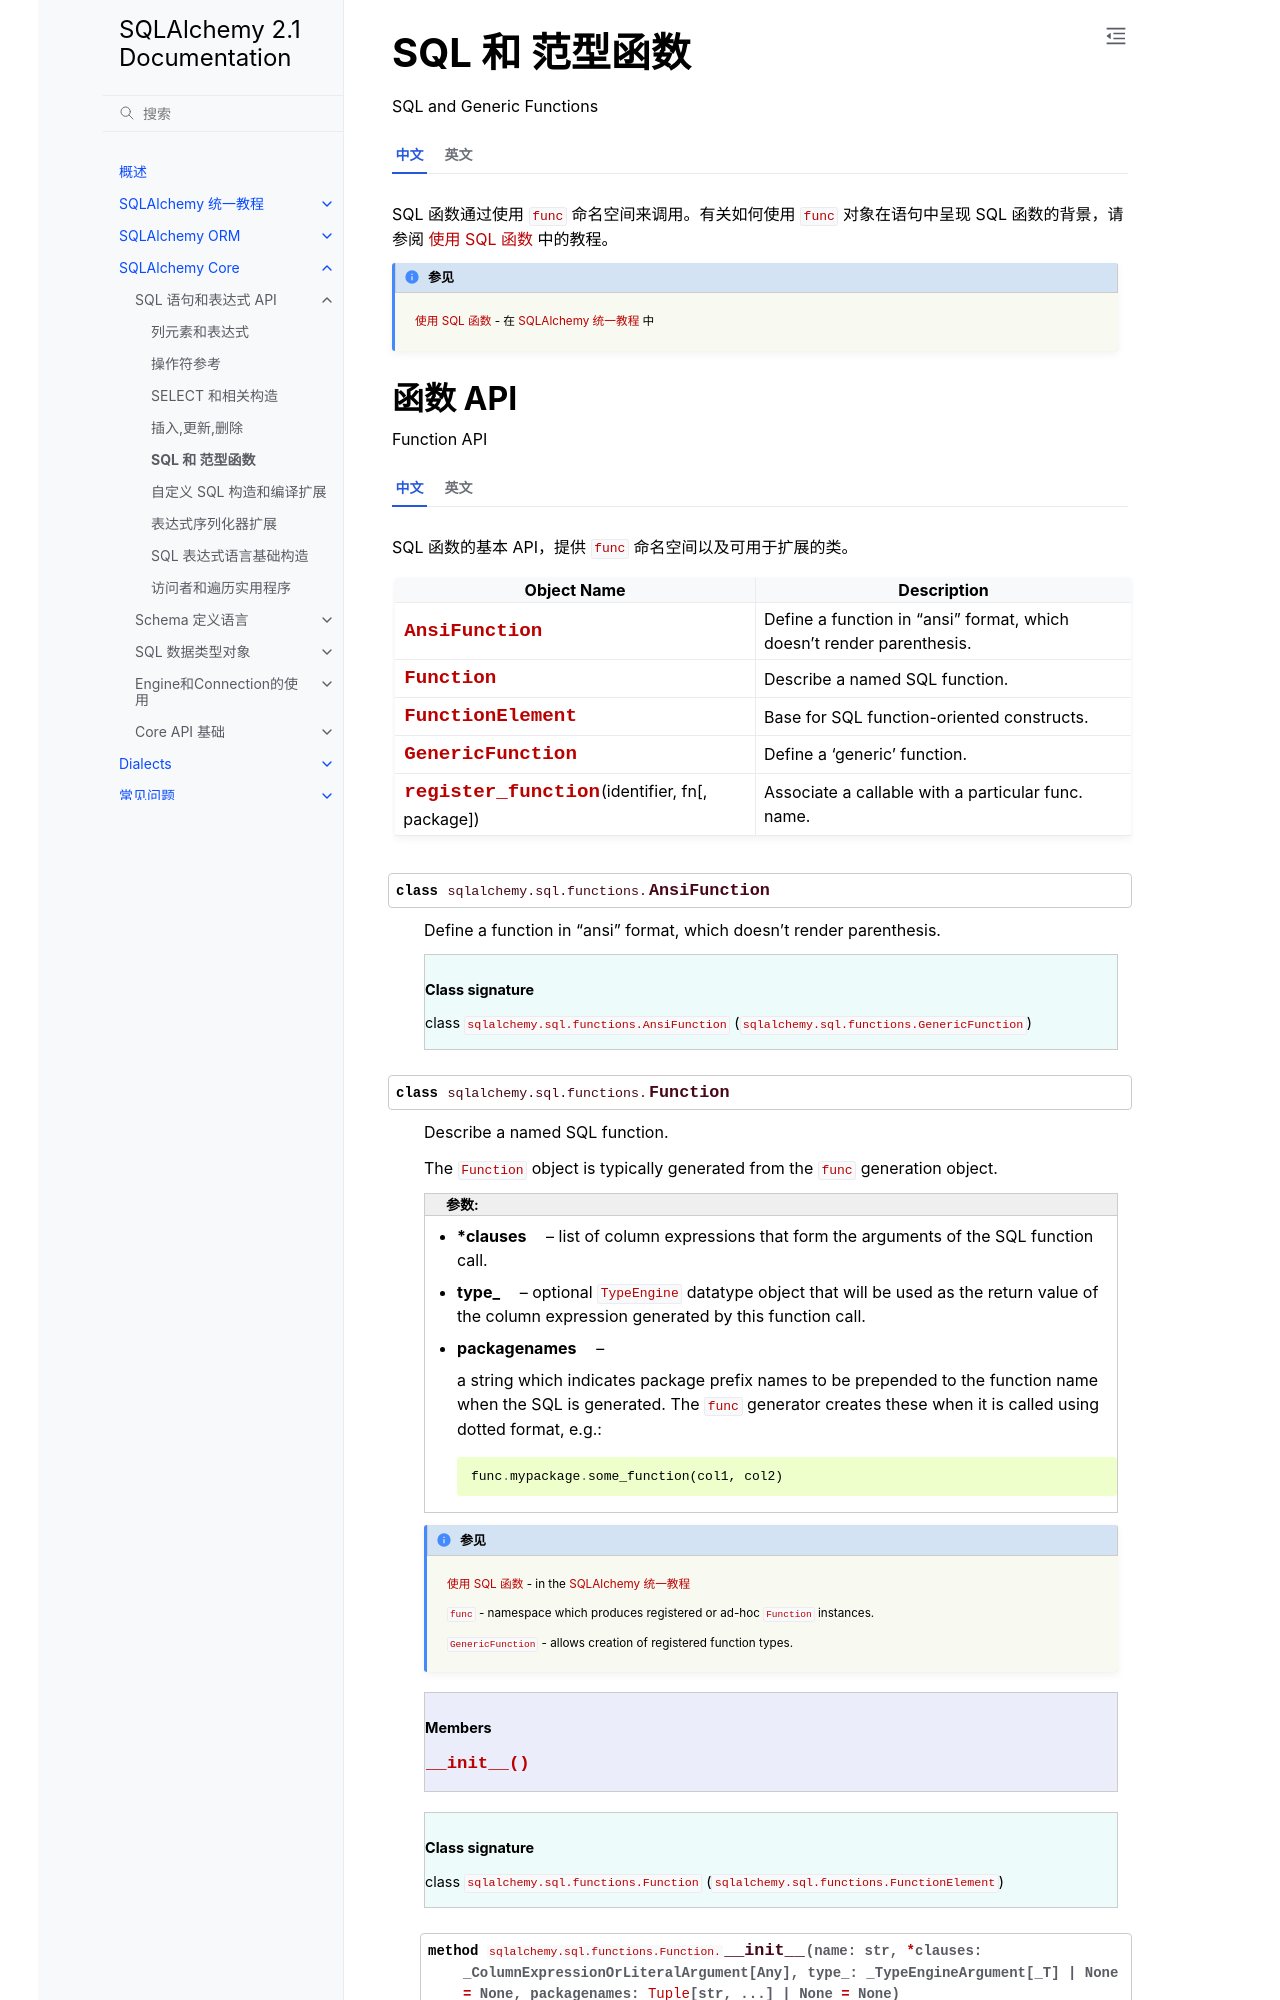

repository: hellowac/sqlalchemy-zh-cn · page: core/functions.html · generator: sphinx

.. _functions_toplevel:
.. _generic_functions:

=========================
SQL 和 范型函数
=========================

SQL and Generic Functions

.. currentmodule:: sqlalchemy.sql.functions

.. tab:: 中文

    SQL 函数通过使用 :data:`_sql.func` 命名空间来调用。有关如何使用 :data:`_sql.func` 对象在语句中呈现 SQL 函数的背景，请参阅 :ref:
